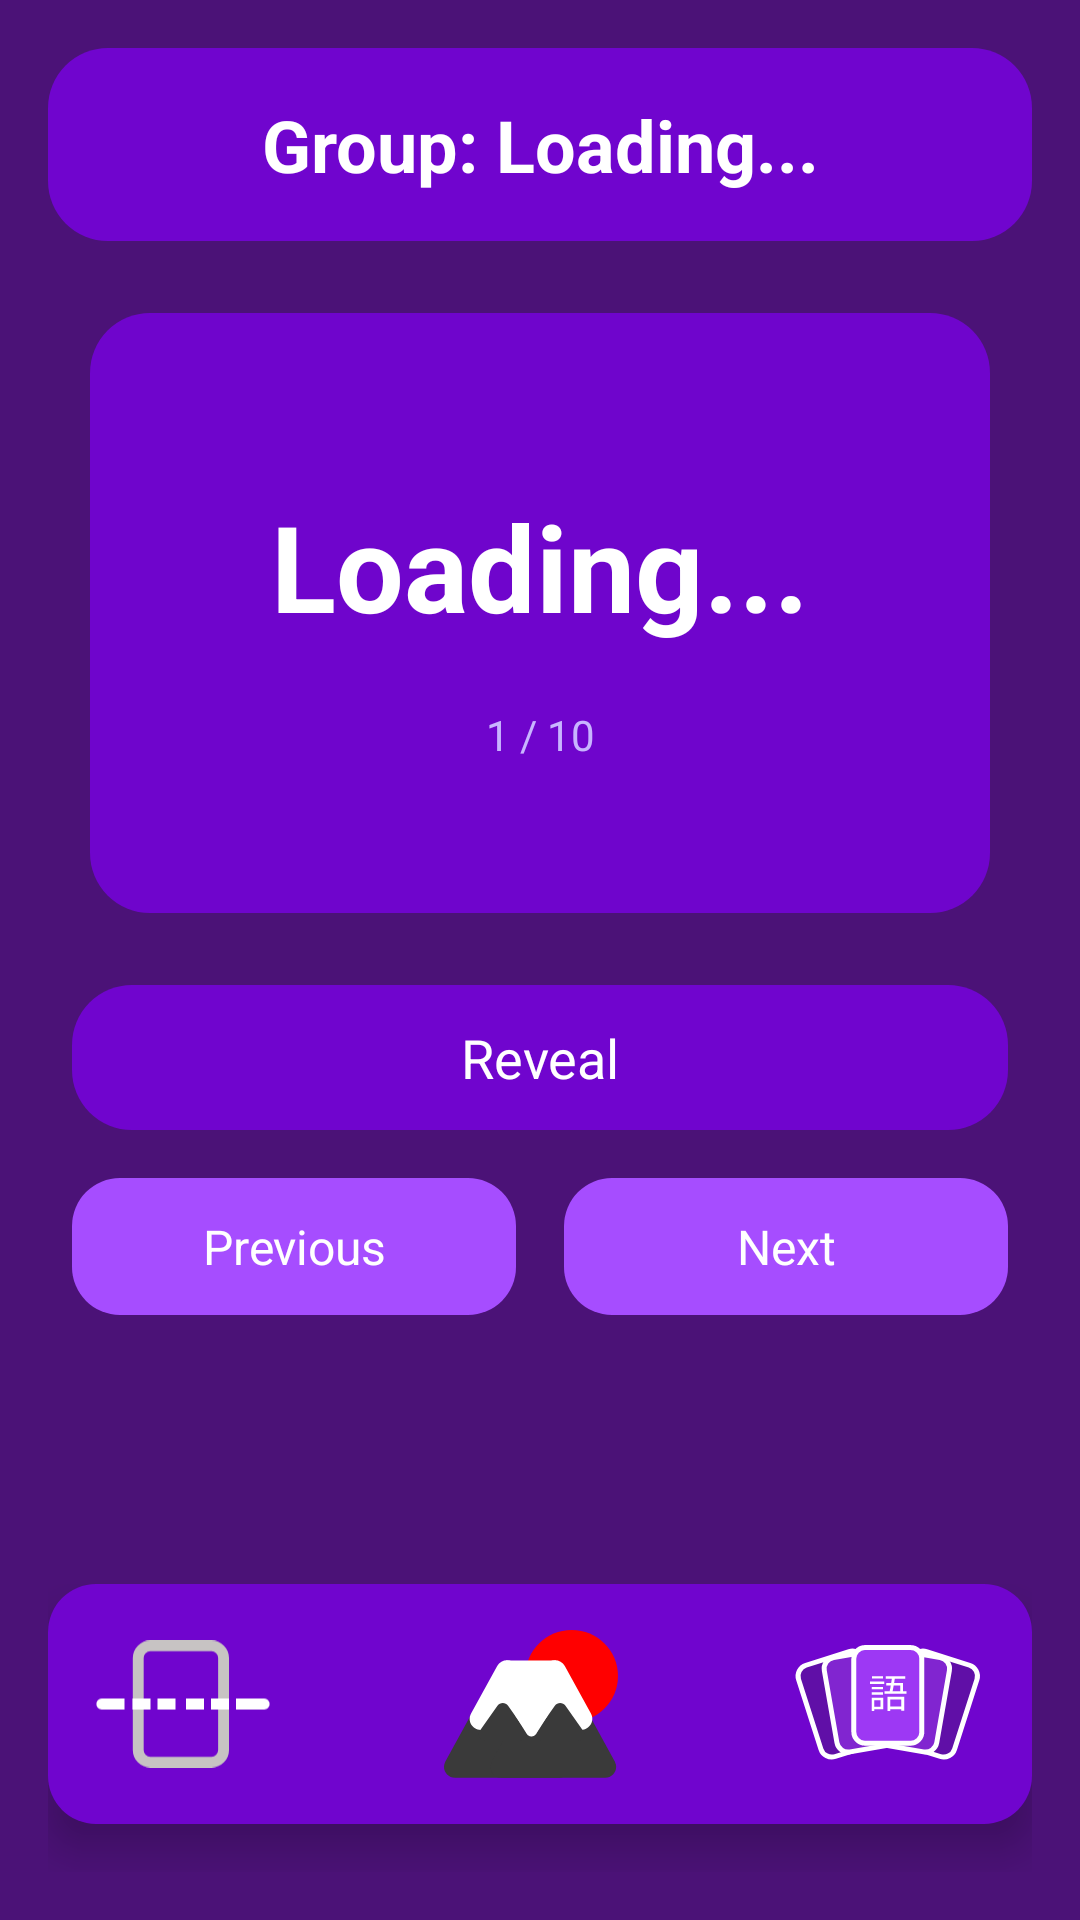

Android layout source for this screen:
<!-- AndroidManifest.xml: application theme Theme.JapLearn -->
<!-- res/layout/activity_kana_detail.xml -->
<androidx.constraintlayout.widget.ConstraintLayout
    xmlns:android="http://schemas.android.com/apk/res/android"
    xmlns:app="http://schemas.android.com/apk/res-auto"
    android:layout_width="match_parent"
    android:layout_height="match_parent"
    android:background="@color/bg_Purple">

    
    <TextView
        android:id="@+id/kana_detail_header"
        android:layout_width="0dp"
        android:layout_height="wrap_content"
        android:text="Group: Loading..."
        android:textSize="24sp"
        android:textColor="@android:color/white"
        android:textStyle="bold"
        android:gravity="center"
        android:padding="16dp"
        android:background="@drawable/rounded_header_bg"
        android:layout_margin="16dp"
        app:layout_constraintTop_toTopOf="parent"
        app:layout_constraintStart_toStartOf="parent"
        app:layout_constraintEnd_toEndOf="parent" />

    
    <LinearLayout
        android:id="@+id/card_container"
        android:layout_width="300dp"
        android:layout_height="wrap_content"
        android:minHeight="200dp"
        android:orientation="vertical"
        android:gravity="center"
        android:padding="24dp"
        android:background="@drawable/card_view_bg"
        android:layout_marginHorizontal="24dp"
        android:layout_marginTop="24dp"
        app:layout_constraintTop_toBottomOf="@id/kana_detail_header"
        app:layout_constraintStart_toStartOf="parent"
        app:layout_constraintEnd_toEndOf="parent">

        <TextView
            android:id="@+id/flashcard_front"
            android:layout_width="match_parent"
            android:layout_height="wrap_content"
            android:text="Loading..."
            android:textSize="40sp"
            android:textColor="@android:color/white"
            android:textStyle="bold"
            android:gravity="center"
            android:layout_margin="8dp" />

        <TextView
            android:id="@+id/flashcard_back"
            android:layout_width="match_parent"
            android:layout_height="wrap_content"
            android:text="Back"
            android:textSize="18sp"
            android:textColor="@android:color/white"
            android:gravity="center"
            android:layout_marginTop="16dp"
            android:visibility="gone" />

        <TextView
            android:id="@+id/card_progress"
            android:layout_width="match_parent"
            android:layout_height="wrap_content"
            android:text="1 / 10"
            android:textSize="14sp"
            android:textColor="#C8B5FF"
            android:gravity="center"
            android:layout_marginTop="12dp" />
    </LinearLayout>

    
    <TextView
        android:id="@+id/btn_reveal"
        android:layout_width="0dp"
        android:layout_height="wrap_content"
        android:text="Reveal"
        android:textSize="18sp"
        android:textColor="@android:color/white"
        android:background="@drawable/rounded_header_bg"
        android:layout_marginTop="24dp"
        android:layout_marginHorizontal="24dp"
        android:padding="12dp"
        android:gravity="center"
        android:clickable="true"
        android:focusable="true"
        app:layout_constraintTop_toBottomOf="@id/card_container"
        app:layout_constraintStart_toStartOf="parent"
        app:layout_constraintEnd_toEndOf="parent" />

    
    <LinearLayout
        android:id="@+id/navigation_row"
        android:layout_width="0dp"
        android:layout_height="wrap_content"
        android:orientation="horizontal"
        android:layout_marginTop="16dp"
        android:layout_marginHorizontal="24dp"
        app:layout_constraintTop_toBottomOf="@id/btn_reveal"
        app:layout_constraintStart_toStartOf="parent"
        app:layout_constraintEnd_toEndOf="parent">

        <TextView
            android:id="@+id/btn_prev"
            android:layout_width="0dp"
            android:layout_height="wrap_content"
            android:layout_weight="1"
            android:text="Previous"
            android:textSize="16sp"
            android:textColor="@android:color/white"
            android:background="@drawable/rounded_square_purple"
            android:layout_marginEnd="8dp"
            android:padding="12dp"
            android:gravity="center"
            android:clickable="true"
            android:focusable="true" />

        <TextView
            android:id="@+id/btn_next"
            android:layout_width="0dp"
            android:layout_height="wrap_content"
            android:layout_weight="1"
            android:text="Next"
            android:textSize="16sp"
            android:textColor="@android:color/white"
            android:background="@drawable/rounded_square_purple"
            android:layout_marginStart="8dp"
            android:padding="12dp"
            android:gravity="center"
            android:clickable="true"
            android:focusable="true" />
    </LinearLayout>


    <ScrollView
        android:id="@+id/kana_detail_container"
        android:layout_width="0dp"
        android:layout_height="0dp"
        android:visibility="gone"
        app:layout_constraintTop_toBottomOf="@id/navigation_row"
        app:layout_constraintStart_toStartOf="parent"
        app:layout_constraintEnd_toEndOf="parent"
        app:layout_constraintBottom_toTopOf="@id/nav_bar">

        <LinearLayout
            android:layout_width="match_parent"
            android:layout_height="wrap_content"
            android:orientation="vertical"
            android:padding="16dp" />
    </ScrollView>

    
    <include
        layout="@layout/nav_bar"
        android:id="@+id/nav_bar"
        android:layout_width="match_parent"
        android:layout_height="wrap_content"
        android:layout_marginStart="16dp"
        android:layout_marginEnd="16dp"
        android:layout_marginBottom="16dp"
        app:layout_constraintBottom_toBottomOf="parent"
        app:layout_constraintStart_toStartOf="parent"
        app:layout_constraintEnd_toEndOf="parent" />

</androidx.constraintlayout.widget.ConstraintLayout>
<!-- res/layout/nav_bar.xml (included above) -->
<?xml version="1.0" encoding="utf-8"?>
<androidx.constraintlayout.widget.ConstraintLayout
    xmlns:android="http://schemas.android.com/apk/res/android"
    xmlns:app="http://schemas.android.com/apk/res-auto"
    android:layout_width="match_parent"
    android:layout_height="match_parent">

    <LinearLayout
        android:id="@+id/float_nav"
        android:layout_width="match_parent"
        android:layout_height="80dp"
        android:background="@drawable/app_nav"
        android:elevation="8dp"
        android:orientation="horizontal"
        android:padding="0dp"
        app:layout_constraintBottom_toBottomOf="parent"
        app:layout_constraintEnd_toEndOf="parent"
        app:layout_constraintStart_toStartOf="parent"

        android:layout_marginBottom="16dp">

        <Space
            android:layout_width="16dp"
            android:layout_height="wrap_content"
            />


        <ImageView
            android:id="@+id/nav_app_scan"
            android:layout_width="0dp"
            android:layout_height="wrap_content"
            android:layout_weight="1"
            android:src="@drawable/nav_app_scan"
            android:scaleType="fitCenter"/>

        <Space
            android:layout_width="0dp"
            android:layout_height="wrap_content"
            android:layout_weight="1" />


        <ImageView
            android:id="@+id/nav_app_rmap"
            android:layout_width="0dp"
            android:layout_height="wrap_content"
            android:layout_weight="1"
            android:src="@drawable/nav_app_rmap"
            android:scaleType="fitCenter"/>

        <Space
            android:layout_width="0dp"
            android:layout_height="wrap_content"
            android:layout_weight="1" />

        <ImageView
            android:id="@+id/nav_app_decks"
            android:layout_width="0dp"
            android:layout_height="wrap_content"
            android:layout_weight="1.1"
            android:src="@drawable/nav_app_decks"
            android:scaleType="fitCenter"/>

        <Space
            android:layout_width="16dp"
            android:layout_height="wrap_content"
            />












    </LinearLayout>

</androidx.constraintlayout.widget.ConstraintLayout>
<!-- resources referenced by this layout -->
<resources>
  <color name="bg_Purple">#4B1277</color>
  <!-- drawable app_nav (drawable) -->
  <shape xmlns:android="http://schemas.android.com/apk/res/android">
      <solid android:color="@color/nav_bg" />
      <corners android:radius="16dp" />
  </shape>
  <!-- drawable card_view_bg (drawable) -->
  <?xml version="1.0" encoding="utf-8"?>
  <shape xmlns:android="http://schemas.android.com/apk/res/android" 
      android:shape="rectangle">
      <corners android:radius="20dp"/>
      <solid android:color="@color/bg_DarkCardPurple"/>
  </shape>
  <!-- drawable nav_app_decks: vector/xml drawable (drawable, 2432 chars, omitted) -->
  <!-- drawable nav_app_rmap: vector/xml drawable (drawable, 2180 chars, omitted) -->
  <!-- drawable nav_app_scan (drawable) -->
  <vector xmlns:android="http://schemas.android.com/apk/res/android"
      android:width="208dp"
      android:height="152dp"
      android:viewportWidth="208"
      android:viewportHeight="152">
    <path
        android:pathData="M65,6.5L138,6.5A14.5,14.5 0,0 1,152.5 21L152.5,131A14.5,14.5 0,0 1,138 145.5L65,145.5A14.5,14.5 0,0 1,50.5 131L50.5,21A14.5,14.5 0,0 1,65 6.5z"
        android:strokeWidth="13"
        android:fillColor="#00000000"
        android:strokeColor="#C7C3C3"/>
    <path
        android:pathData="M7,69.5C3.41,69.5 0.5,72.41 0.5,76C0.5,79.59 3.41,82.5 7,82.5V69.5ZM7,82.5H34V69.5H7V82.5Z"
        android:fillColor="#ffffff"/>
    <path
        android:pathData="M174,69.5H167.5V82.5H174V69.5ZM201,82.5C204.59,82.5 207.5,79.59 207.5,76C207.5,72.41 204.59,69.5 201,69.5V82.5ZM174,82.5H201V69.5H174V82.5Z"
        android:fillColor="#ffffff"/>
    <path
        android:pathData="M80,69.5H73.5V82.5H80V69.5ZM80,82.5H95V69.5H80V82.5Z"
        android:fillColor="#ffffff"/>
    <path
        android:pathData="M50,69.5H43.5V82.5H50V69.5ZM50,82.5H65V69.5H50V82.5Z"
        android:fillColor="#ffffff"/>
    <path
        android:pathData="M144,69.5H137.5V82.5H144V69.5ZM144,82.5H159V69.5H144V82.5Z"
        android:fillColor="#ffffff"/>
    <path
        android:pathData="M114,69.5H107.5V82.5H114V69.5ZM114,82.5H129V69.5H114V82.5Z"
        android:fillColor="#ffffff"/>
  </vector>
  <!-- drawable rounded_header_bg (drawable) -->
  <?xml version="1.0" encoding="utf-8"?>
  <shape xmlns:android="http://schemas.android.com/apk/res/android" android:shape="rectangle">
      <corners android:radius="20dp"/>
      <solid android:color="#FF7005CE"/> 
  </shape>
  <!-- drawable rounded_square_purple (drawable) -->
  <?xml version="1.0" encoding="utf-8"?>
  <shape xmlns:android="http://schemas.android.com/apk/res/android"
      android:shape="rectangle">
      <solid android:color="#A64DFF"/>
      <corners android:radius="16dp"/>
  </shape>
  <style name="Theme.JapLearn" parent="Base.Theme.JapLearn" />
  <color name="nav_bg">#7005CE</color>
  <color name="bg_DarkCardPurple">#6F05CC</color>
  <style name="Base.Theme.JapLearn" parent="Theme.Material3.DayNight.NoActionBar">
          
          
      </style>
</resources>
